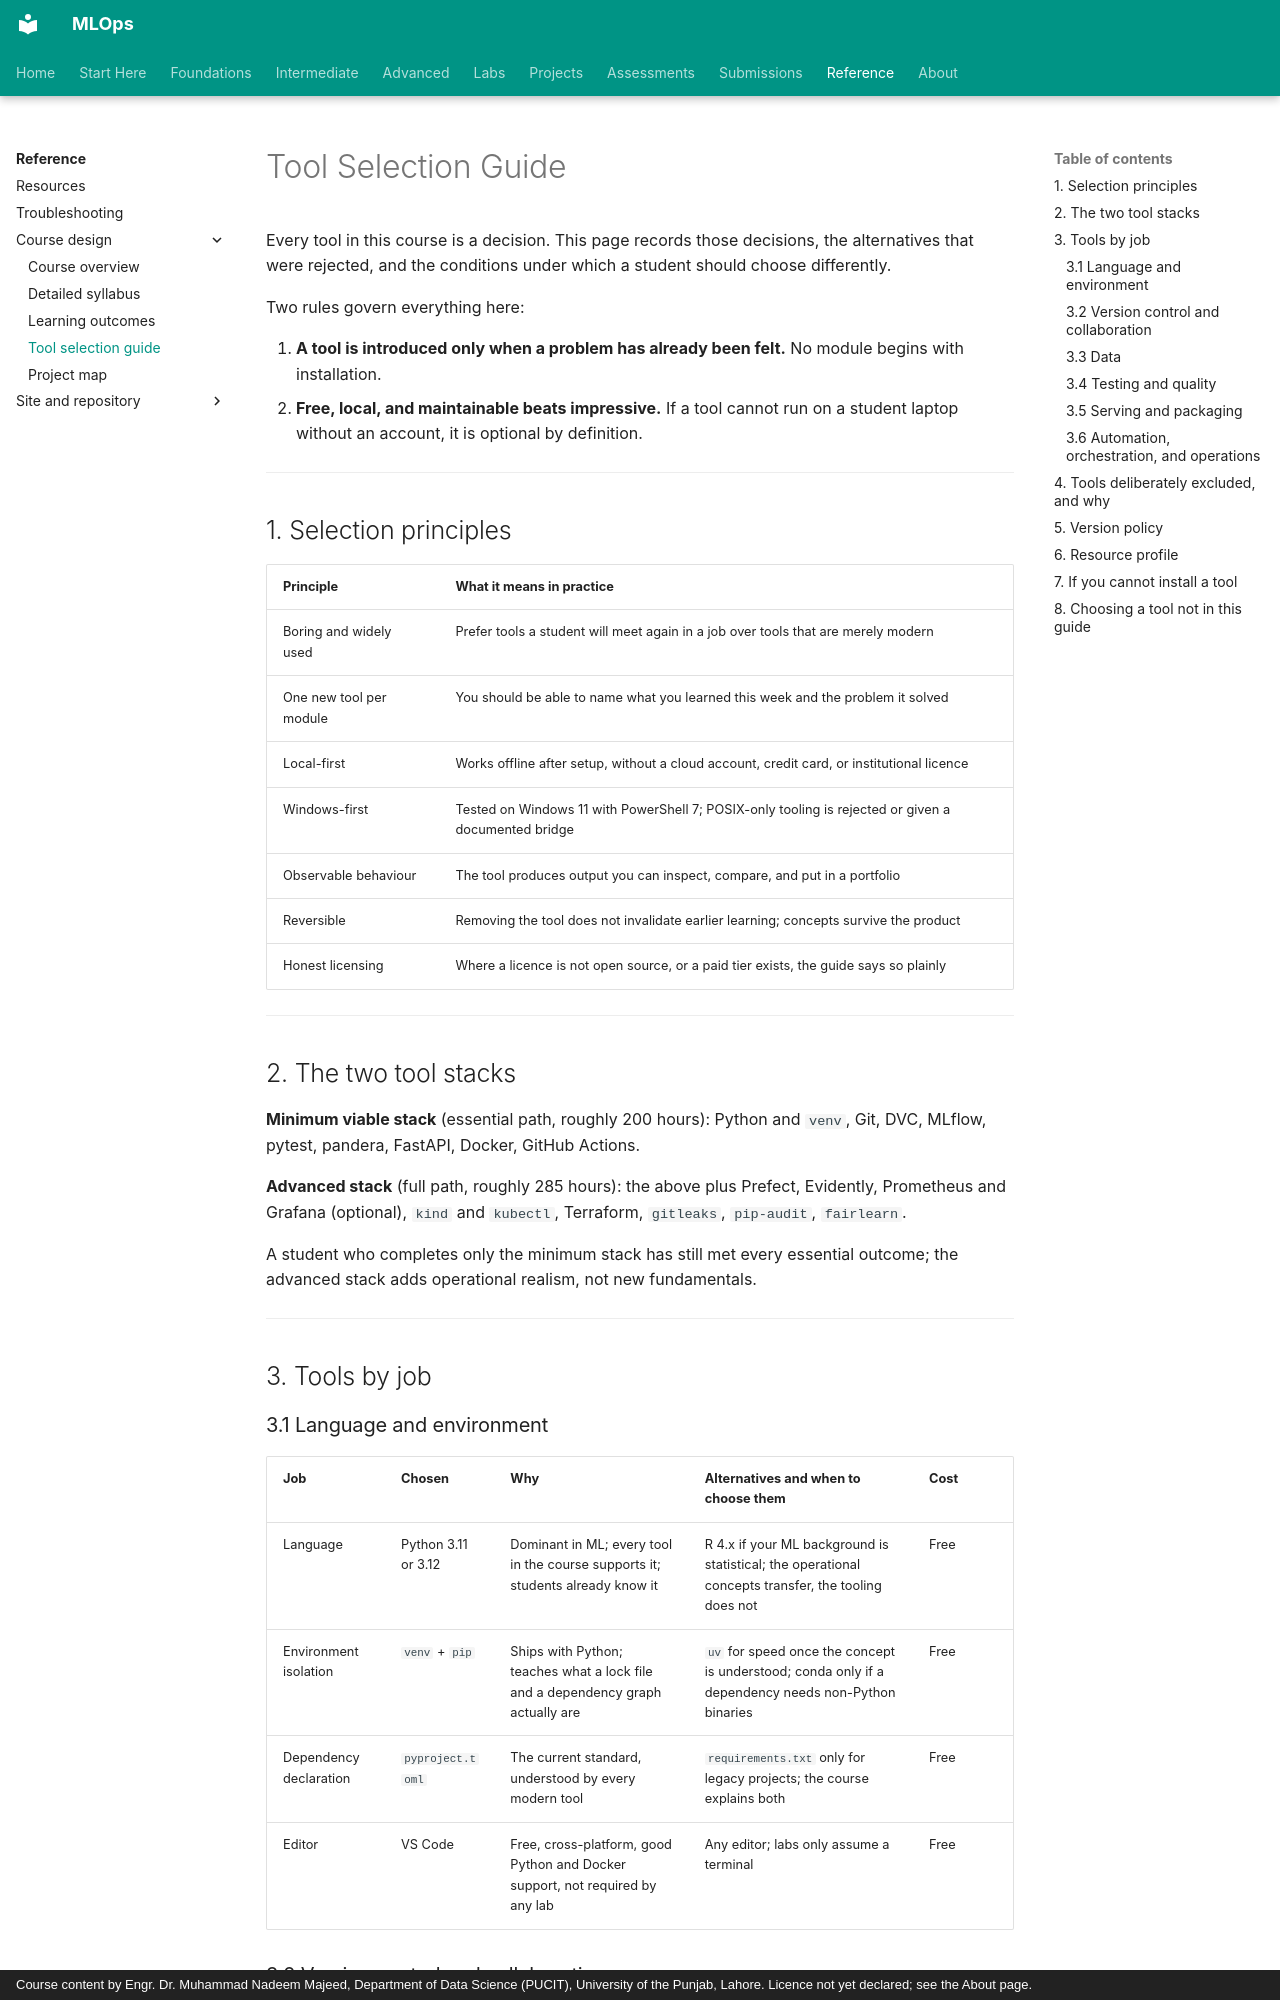

repository: nadeem-majeedch/MLOps · page: syllabus/tool-selection-guide/index.html · generator: mkdocs · copyright: Course content by Engr. Dr. Muhammad Nadeem Majeed, Department of Data Science (PUCIT), University of the Punjab, Lahore. Licence not yet declared; see the About page.

# Tool Selection Guide

Every tool in this course is a decision. This page records those decisions, the alternatives that were rejected, and the conditions under which a student should choose differently.

Two rules govern everything here:

1. **A tool is introduced only when a problem has already been felt.** No module begins with installation.
2. **Free, local, and maintainable beats impressive.** If a tool cannot run on a student laptop without an account, it is optional by definition.

---

## 1. Selection principles

| Principle | What it means in practice |
|---|---|
| Boring and widely used | Prefer tools a student will meet again in a job over tools that are merely modern |
| One new tool per module | You should be able to name what you learned this week and the problem it solved |
| Local-first | Works offline after setup, without a cloud account, credit card, or institutional licence |
| Windows-first | Tested on Windows 11 with PowerShell 7; POSIX-only tooling is rejected or given a documented bridge |
| Observable behaviour | The tool produces output you can inspect, compare, and put in a portfolio |
| Reversible | Removing the tool does not invalidate earlier learning; concepts survive the product |
| Honest licensing | Where a licence is not open source, or a paid tier exists, the guide says so plainly |

---

## 2. The two tool stacks

**Minimum viable stack** (essential path, roughly 200 hours): Python and `venv`, Git, DVC, MLflow, pytest, pandera, FastAPI, Docker, GitHub Actions.

**Advanced stack** (full path, roughly 285 hours): the above plus Prefect, Evidently, Prometheus and Grafana (optional), `kind` and `kubectl`, Terraform, `gitleaks`, `pip-audit`, `fairlearn`.

A student who completes only the minimum stack has still met every essential outcome; the advanced stack adds operational realism, not new fundamentals.

---

## 3. Tools by job

### 3.1 Language and environment

| Job | Chosen | Why | Alternatives and when to choose them | Cost |
|---|---|---|---|---|
| Language | Python 3.11 or 3.12 | Dominant in ML; every tool in the course supports it; students already know it | R 4.x if your ML background is statistical; the operational concepts transfer, the tooling does not | Free |
| Environment isolation | `venv` + `pip` | Ships with Python; teaches what a lock file and a dependency graph actually are | `uv` for speed once the concept is understood; conda only if a dependency needs non-Python binaries | Free |
| Dependency declaration | `pyproject.toml` | The current standard, understood by every modern tool | `requirements.txt` only for legacy projects; the course explains both | Free |
| Editor | VS Code | Free, cross-platform, good Python and Docker support, not required by any lab | Any editor; labs only assume a terminal | Free |
